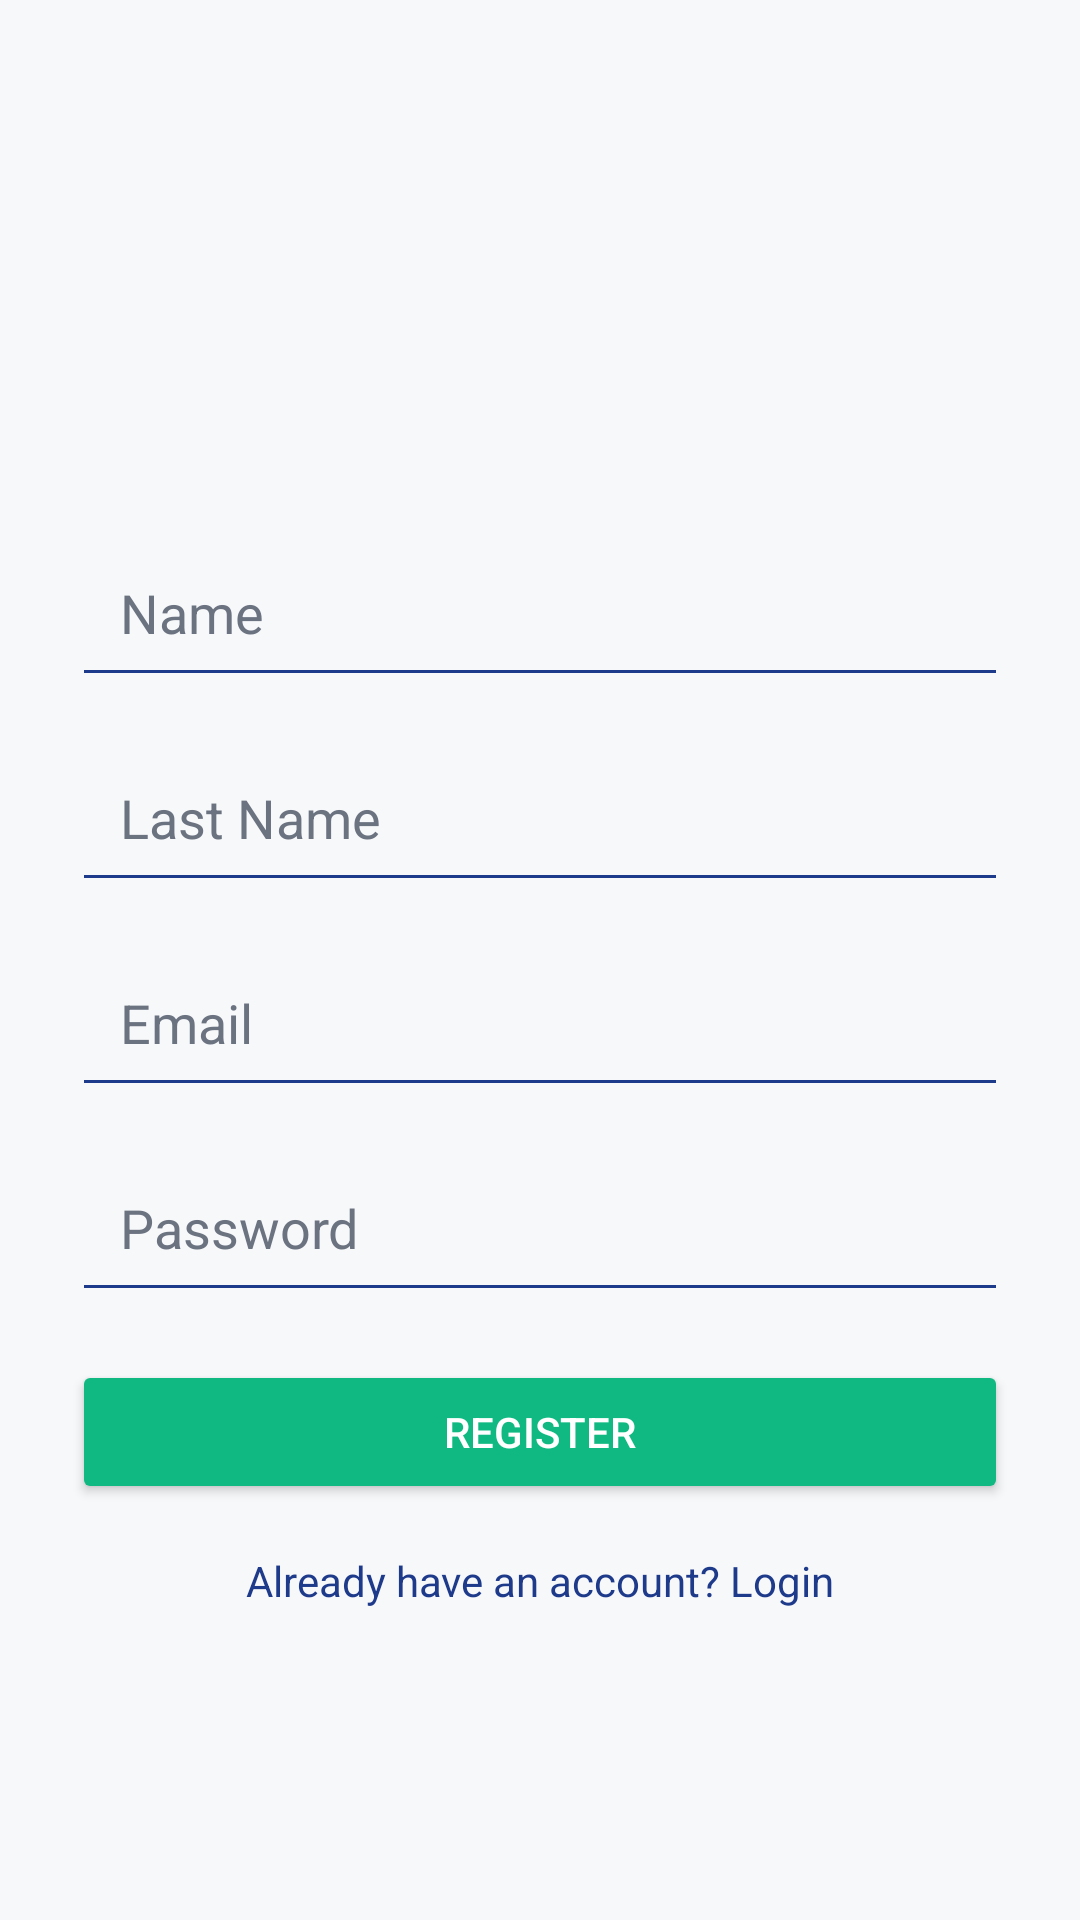

Reconstruct the res/layout file that produces this screen, plus the resources it refers to.
<!-- AndroidManifest.xml: activity theme Theme.FlatMate -->
<!-- res/layout/activity_register.xml -->
<ScrollView xmlns:android="http://schemas.android.com/apk/res/android"
    android:layout_width="match_parent"
    android:layout_height="match_parent"
    android:background="@color/colorBackground">

    <LinearLayout
        android:layout_width="match_parent"
        android:layout_height="wrap_content"
        android:orientation="vertical"
        android:padding="24dp"
        android:gravity="center_horizontal">

        <ImageView
            android:id="@+id/logoImage"
            android:layout_width="120dp"
            android:layout_height="120dp"
            android:src="@drawable/flat_mate"
            android:layout_marginBottom="32dp"
            android:contentDescription="App Logo" />

        <EditText
            android:id="@+id/nameEditText"
            android:layout_width="match_parent"
            android:layout_height="wrap_content"
            android:hint="Name"
            android:padding="16dp"
            android:backgroundTint="@color/colorPrimary"
            android:textColorHint="@color/textMuted"
            android:textColor="@color/textPrimary"
            android:layout_marginBottom="12dp" />

        <EditText
            android:id="@+id/lastNameEditText"
            android:layout_width="match_parent"
            android:layout_height="wrap_content"
            android:hint="Last Name"
            android:padding="16dp"
            android:backgroundTint="@color/colorPrimary"
            android:textColorHint="@color/textMuted"
            android:textColor="@color/textPrimary"
            android:layout_marginBottom="12dp" />

        <EditText
            android:id="@+id/emailEditText"
            android:layout_width="match_parent"
            android:layout_height="wrap_content"
            android:hint="Email"
            android:inputType="textEmailAddress"
            android:padding="16dp"
            android:backgroundTint="@color/colorPrimary"
            android:textColorHint="@color/textMuted"
            android:textColor="@color/textPrimary"
            android:layout_marginBottom="12dp" />

        <EditText
            android:id="@+id/passwordEditText"
            android:layout_width="match_parent"
            android:layout_height="wrap_content"
            android:hint="Password"
            android:inputType="textPassword"
            android:padding="16dp"
            android:backgroundTint="@color/colorPrimary"
            android:textColorHint="@color/textMuted"
            android:textColor="@color/textPrimary"
            android:layout_marginBottom="16dp" />

        <Button
            android:id="@+id/registerButton"
            android:layout_width="match_parent"
            android:layout_height="wrap_content"
            android:text="Register"
            android:backgroundTint="@color/colorSecondary"
            android:textColor="@android:color/white"
            android:onClick="registerUser"
            android:layout_marginBottom="16dp" />

        <TextView
            android:id="@+id/loginLink"
            android:layout_width="match_parent"
            android:layout_height="wrap_content"
            android:text="Already have an account? Login"
            android:textColor="@color/colorPrimary"
            android:gravity="center"
            android:onClick="openLoginScreen" />
    </LinearLayout>
</ScrollView>
<!-- resources referenced by this layout -->
<resources>
  <color name="colorBackground">#F7F8FA</color>
  <color name="colorPrimary">#1E3A8A</color>
  <color name="colorSecondary">#10B981</color>
  <color name="textMuted">#6B7280</color>
  <color name="textPrimary">#111827</color>
  <style name="Theme.FlatMate" parent="Theme.MaterialComponents.DayNight.NoActionBar">
          
          <item name="colorPrimary">@color/colorPrimary</item>
          <item name="colorPrimaryVariant">@color/colorPrimary</item>
          <item name="colorOnPrimary">@android:color/white</item>
  
          
          <item name="colorSecondary">@color/colorSecondary</item>
          <item name="colorOnSecondary">@android:color/white</item>
  
          
          <item name="android:colorBackground">@color/colorBackground</item>
          <item name="colorSurface">@color/colorSurface</item>
  
          
          <item name="android:textColorPrimary">@color/textPrimary</item>
          <item name="android:textColorSecondary">@color/textMuted</item>
  
          </style>
  <color name="colorSurface">#FFFFFF</color>
</resources>
